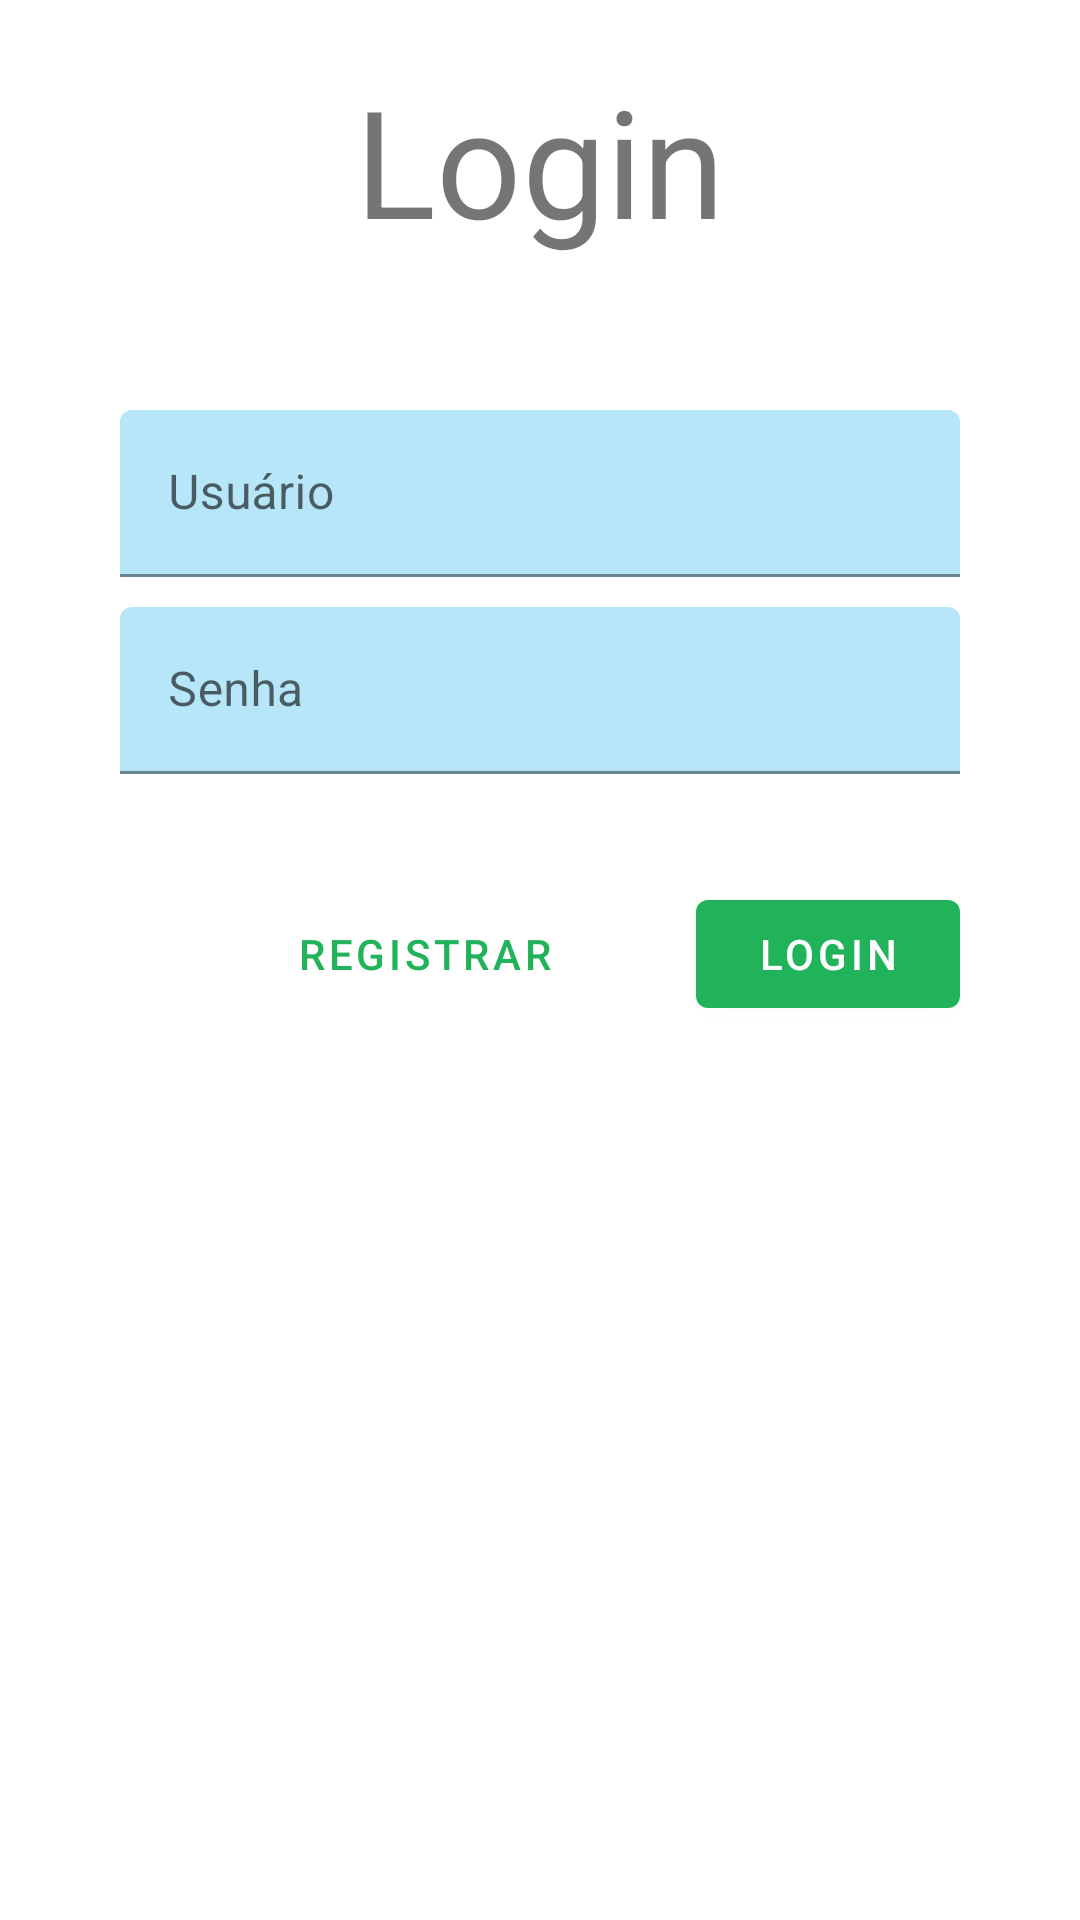

The Android layout XML behind this screen, and the referenced resources:
<!-- AndroidManifest.xml: application theme Theme.AdoptionApp -->
<!-- res/layout/fragment_login.xml -->
<?xml version="1.0" encoding="utf-8"?>
<ScrollView xmlns:android="http://schemas.android.com/apk/res/android"
    xmlns:tools="http://schemas.android.com/tools"
    android:layout_width="match_parent"
    android:layout_height="match_parent"
    xmlns:app="http://schemas.android.com/apk/res-auto"
    tools:context=".ui.login.LoginFragment">

    <LinearLayout
        android:layout_width="match_parent"
        android:layout_height="wrap_content"
        android:gravity="center_horizontal"
        android:orientation="vertical" >

    <TextView
        android:id="@+id/loginText"
        android:layout_width="wrap_content"
        android:layout_height="wrap_content"
        android:layout_marginTop="20dp"
        android:text="@string/login"
        android:textSize="50sp"/>

        <com.google.android.material.textfield.TextInputLayout
            android:layout_width="match_parent"
            android:layout_height="match_parent"
            android:hint="@string/username"
            android:layout_marginTop="50dp"
            android:layout_marginStart="40dp"
            android:layout_marginEnd="40dp"
            app:boxBackgroundColor="?attr/boxBackgroundColor">

            <com.google.android.material.textfield.TextInputEditText
                android:id="@+id/log_username"
                android:layout_width="match_parent"
                android:layout_height="wrap_content"/>
        </com.google.android.material.textfield.TextInputLayout>

        <com.google.android.material.textfield.TextInputLayout
            android:layout_width="match_parent"
            android:layout_height="match_parent"
            android:hint="@string/password"
            android:layout_marginTop="10dp"
            android:layout_marginStart="40dp"
            android:layout_marginEnd="40dp"
            app:boxBackgroundColor="?attr/boxBackgroundColor">

            <com.google.android.material.textfield.TextInputEditText
                android:id="@+id/log_password"
                android:layout_width="match_parent"
                android:layout_height="wrap_content"
                android:inputType="textPassword"/>

        </com.google.android.material.textfield.TextInputLayout>

        <RelativeLayout
            android:layout_width="match_parent"
            android:layout_height="wrap_content"
            android:layout_marginTop="36dp">

            <com.google.android.material.button.MaterialButton
                android:id="@+id/btn_login"
                android:layout_width="wrap_content"
                android:layout_height="wrap_content"
                android:text="@string/login"
                android:layout_alignParentEnd="true"
                android:layout_marginEnd="40dp"/>

            <com.google.android.material.button.MaterialButton
                style="@style/Widget.MaterialComponents.Button.TextButton"
                android:id="@+id/btn_register"
                android:layout_width="wrap_content"
                android:layout_height="wrap_content"
                android:text="@string/register"
                android:layout_toLeftOf="@id/btn_login"
                android:layout_marginEnd="40dp"/>

        </RelativeLayout>

    </LinearLayout>

</ScrollView>
<!-- resources referenced by this layout -->
<resources>
  <string name="login">Login</string>
  <string name="password">Senha</string>
  <string name="register">Registrar</string>
  <string name="username">Usuário</string>
  <style name="Theme.AdoptionApp" parent="Theme.MaterialComponents.DayNight.DarkActionBar">
          
          <item name="colorPrimary">@color/primary_green</item>
          <item name="colorPrimaryVariant">@color/dark_green</item>
          <item name="colorOnPrimary">@color/white</item>
          
          <item name="colorSecondary">@color/teal_200</item>
          <item name="colorSecondaryVariant">@color/teal_700</item>
          <item name="colorOnSecondary">@color/black</item>
          
          <item name="android:statusBarColor">?attr/colorPrimaryVariant</item>
          
          <item name="boxBackgroundColor">@color/lighter_blue</item>
          <item name="cardBackgroundColor">@color/light_blue</item>
      </style>
  <color name="primary_green">#21b359</color>
  <color name="dark_green">#198037</color>
  <color name="white">#FFFFFFFF</color>
  <color name="teal_200">#FF03DAC5</color>
  <color name="teal_700">#FF018786</color>
  <color name="black">#FF000000</color>
  <color name="lighter_blue">#b6e6f8</color>
  <color name="light_blue">#87d6f3</color>
</resources>
